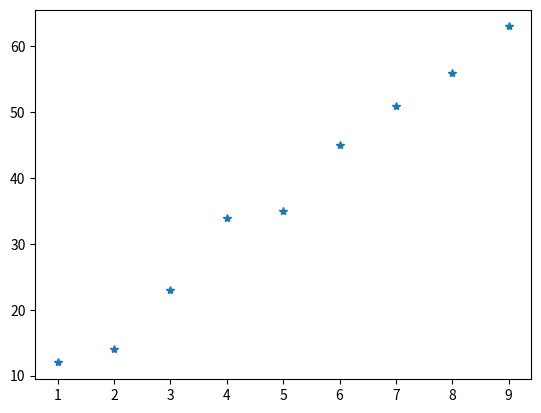

Write the Python code that produced this figure.
# A programozási nyelvek elsajátításakor tipikusan az első program a 'Hello World!' 
# Kattints erre a blokkra, nyomd le a Shift Entert, és figyeld meg, mi történik.
print('Hello World!')

szoveg = 'Hello World!' #string
egesz_szam = 1 #integer
tort_szam = 0.5 #float
igaz_hamis = True #boolean (0, 1) 
print(szoveg) 

# A stringek Pythonban összevonhatóak
a = 'alma'
b = 'finom ' + a
print(b)

# Egy egyszerű adatstruktúra típus: listák 
# A listák Pythonban több típust is tartalmazhatnak
lista = ['alma', 3, False, 'kutya', 0.006] #list
# A lista egyes elemeit kiválaszthatjuk az megfelelő indexszel
a = lista[0]
b = lista[-1]
print('Az első elem:', a)
print('Az utolsó elem:', b)

## Aritmetikai operátorok: *,/,+,-,%, //, **
a = 3
b = 7

c = b % a
print(c)

## Összehasonlító operátorok: >, <, ==, !=, >=, <=
c = a!=b
print(c)

# Logikai operátorok: and, or, not
c = a > 5 or b > 5
print(c)

## Beépített funkciók - példák
print('Ez a kiíró funkció.') #kiíró funkció

a = abs(-5) # abszolút értéket vesz
print('A szám abszolút értéke:', a)

b = bool(0) # igaz-hamisra fordít
print('A szám igaz-hamis értékként', b)

c = chr(65) #ASCII értékről karakterre fordít
print('A szám karakterként:', c)

lista = [0,4,6,8,1,5,15] 
l = len(lista)
print('A lista hossza:', l)

## Metódusok - példák
# Egy object-hez, class-hoz tartozó funkció. A clas/object adott 'egyedén' lehet meghívni. 

#Lista metódusok - csak listán meghívható funkciók
lista = [0,4,6,8,1,8,5,15,8]
lista.sort() # sorba rendezés
print('A lista sorba rendezve', lista)
nyolcasok_szama= lista.count(8)
print('Nyolcasok száma: {}'.format(nyolcasok_szama))

#Karakterlánc (string) metódusok - csak karakterláncon meghívható funkciók
szoveg = 'hello kedves diak'
print('Nagybetűvel:', szoveg.upper())
szoveg_reszek= szoveg.split(' ')
print(szoveg_reszek)

# Saját funkciók definiálása
def sajat_funkcio(bemenet): #a bemenet az input vagy argumanet
  '''Ez a funkció megduplázza a bemenetként megadott számot és kivon belőle hármat'''
  kimenet = (bemenet * 2) - 3
  
  return kimenet

sajat_funkcio(100)

# For loop: 'Elemenkénti' hurok
lista = ['béka', 0.5, 23, 'c', 'lépcső', False]
for i in lista:
  print(i)

# While loop: 'Ameddig' hurok
szamlalo = 0
while szamlalo < 3:
  print('szerda')
  szamlalo = szamlalo + 1

# If statement: Ha-Akkor állítás
a = 7
if a > 10:
  print('Ez a szám nagyobb mint 10.')
elif a == 10:
  print('Ez a szám egyenlő tízzel.')
else:
  print('Ez a szám kisebb, mint 10.')

import matplotlib.pyplot as plt # a könyvtár importálása

x = [1,2,3,4,5,6,7,8,9]
y = [12,14,23,34,35,45,51,56,63]
plt.plot(x,y, '*')
plt.show()

